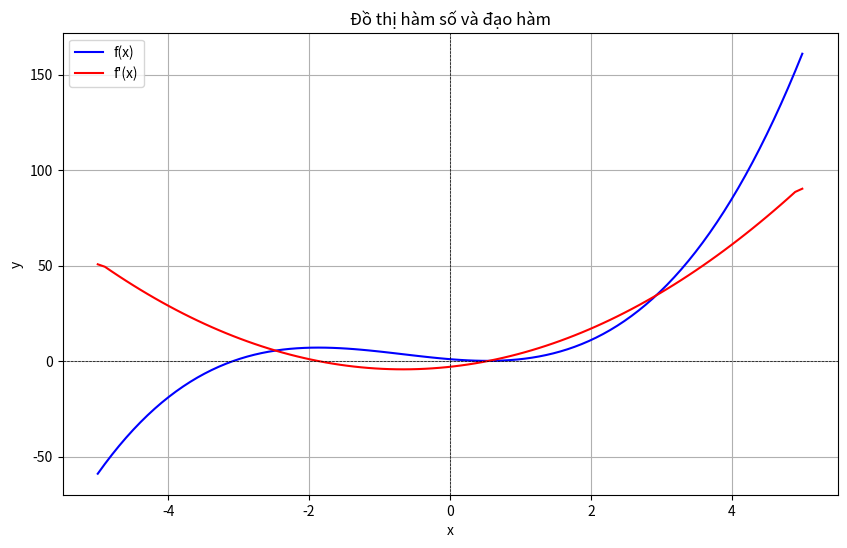

The matplotlib source for this figure:
# Tính đạo hàm cho hàm số f(x) = x^3 + 2x^2 - 3x + 1

import numpy as np
import matplotlib.pyplot as plt

# Định nghĩa hàm số
def f(x):
    return x**3 + 2*x**2 - 3*x + 1

#Tạo dãy giá trị x từ -5 đến 5
x = np.linspace(-5, 5, 100)

# Tính giá trị y tương ứng với mỗi giá trị x
y = f(x)

#Tính đạo hàm của hàm số f(x)
dy_dx = np.gradient(y, x)

# Vẽ đồ thị hàm số f(x)
plt.figure(num="Đạo hàm", figsize=(10, 6))
plt.plot(x, y, label='f(x)', color='blue')
plt.plot(x, dy_dx, label="f'(x)", color='red')
plt.title('Đồ thị hàm số và đạo hàm')
plt.xlabel('x')
plt.ylabel('y')
plt.axhline(0, color='black',linewidth=0.5, ls='--')
plt.axvline(0, color='black',linewidth=0.5, ls='--')
plt.grid()
plt.legend()
plt.show()
